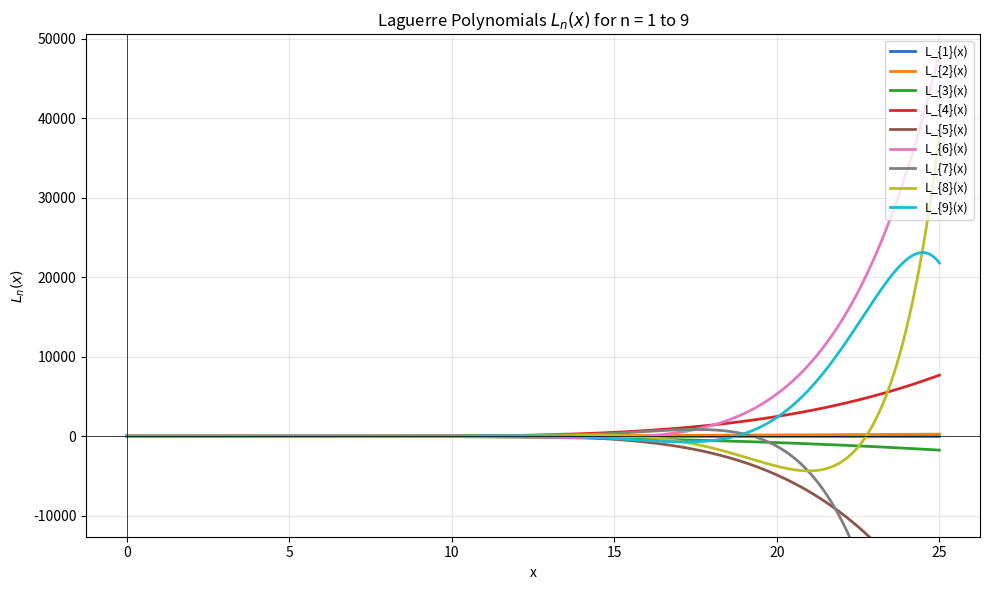

Here is the Python script that generated this plot:
"""Plot Laguerre polynomials L_n(x) for n = 1 to 9."""

import sys
sys.path.insert(0, '.')

import numpy as np
import matplotlib.pyplot as plt


def evaluate_array(n: int, x_values, alpha: float = 0.0):
    """Vectorized evaluation of Laguerre polynomials using backward recurrence."""
    try:
        import numpy as np
        x_arr = np.asarray(x_values, dtype=np.float64)
        if n == 0: 
            return np.ones_like(x_arr)
        if n == 1: 
            return (alpha + 1) - x_arr
        u1, u0 = np.zeros_like(x_arr), np.ones_like(x_arr)
        for k in range(n-1, -1, -1):
            b = (2*k + alpha + 1 - x_arr)/(k+1)
            c = -(k + alpha)/(k+1)
            u1, u0 = u0.copy(), b*u0 + c*u1
        return u0
    except ImportError:
        raise ImportError('numpy required')


def main():
    # Typical interval for Laguerre polynomials: [0, ~25]
    # The roots of L_n(x) are roughly in [0, 4n], so this covers most behavior
    x = np.linspace(0, 25, 1000)

    plt.figure(figsize=(10, 6))

    colors = plt.cm.tab10(np.linspace(0, 1, 9))

    for n in range(1, 10):
        # Use vectorized evaluation via numpy
        y = evaluate_array(n, x, alpha=0.0)
        label = f'L_{{{n}}}(x)'
        plt.plot(x, y, color=colors[n-1], linewidth=2, label=label)

    plt.axhline(0, color='black', linewidth=0.5)
    plt.axvline(0, color='black', linewidth=0.5)

    plt.xlabel('x')
    plt.ylabel(r'$L_n(x)$')
    plt.title('Laguerre Polynomials $L_n(x)$ for n = 1 to 9')
    plt.legend(loc='upper right', fontsize=9)
    plt.grid(True, alpha=0.3)

    # Set reasonable y-limits based on max values
    all_y = np.concatenate([evaluate_array(n, x, 0.0) for n in range(1, 10)])
    plt.ylim(-max(abs(all_y)) * 0.2, max(abs(all_y)) * 0.8)

    plt.tight_layout()
    plt.savefig('laguerre_polynomials.png', dpi=150)
    print("Plot saved to 'laguerre_polynomials.png'")


if __name__ == '__main__':
    main()
